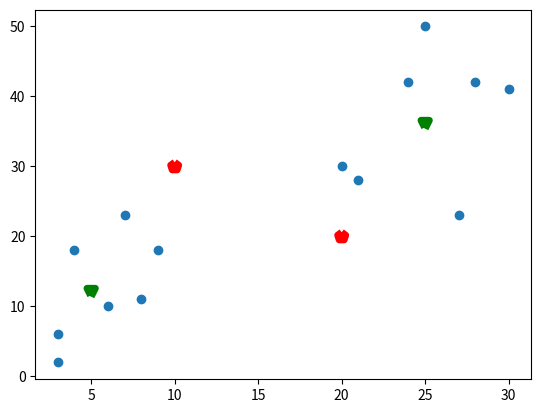

Source code (Python):
# -*- coding: utf-8 -*-
"""
  Created on Sat Feb 15 22:39:34 2020
  K均值聚类算法
[redacted]
  源代码文件是：U11K_mean.py
"""
import numpy as np
import matplotlib.pyplot as plt
SampleData=np.array([[3,2],[3,6],[4,18],[6,10],[7,23],[8,11],[9,18],
                    [20,30],[21,28],[25,50],[28,42],[27,23],[30,41],[24,42]])
Centroids=np.array([[10,30],[20,20]]) #随意给定两个初始质心位置
plt.scatter(SampleData[:,0],SampleData[:,1])
plt.scatter(Centroids[:,0],Centroids[:,1],color='red',marker='p',linestyle='--',linewidth=5)

def Eu_Distance(one,one_C):  #欧几里得距离公式
    #k个测试质心与当前样本点位进行求距离，确定最小距离，该样本点就归某一个质心
    return np.sqrt(np.sum(np.power(one - one_C, 2))) #欧几里得距离公式求距离
def Kmean(data,Centroid,k):      #求K个聚类质心过程
    step=0 
    Go=True
    SData_len=len(data)          #获取样本个数
    record_dist=np.zeros([SData_len,2]) #记录每个样本属于哪个质心,并记录距离
    while Go or step<20:         #聚类迭代次数超过20次或最小质心不变时停止
        i=0
        while i<SData_len:       #每个样本数与k个质心求距离，并按照最近原则分类
            j=0                  #从第一个质心开始
            c_i=-1               #最小距离的位置 
            MinDist=np.inf       #inf为无穷大
            while j<k:          #一个质心一个质心地与每个样本进行距离比较
                One_dist=Eu_Distance(data[i],Centroid[j])
                if MinDist>One_dist:   #判断当前样本点距离哪个质心距离更短
                    MinDist=One_dist   
                    c_i=j              #记录距离更短的质心顺序号，该案例j=0,1
                j+=1
            record_dist[i]=c_i,MinDist #当前样本属于哪个质心，距离
            i+=1
        for m in range(k):       #比较完一次样本的距离更新一次质心坐标
            newDist=np.mean(data[record_dist[:,0]==m],axis = 0) #求m质点分类距离的均值
            Centroid[m]=newDist
            ss = np.abs(Centroid[m]-newDist) #前一步质心与当前步质心差的绝对值
            if np.sum(ss, axis=0) > 1e-4:    #当两个质心距离差小于0.0001时，认为质心相对稳定
                Centroid[m] = newDist
                Go = False                   #准备退出质心迭代过程
        step+=1                              #循环迭代次数控制在20次以内
    print('质心点迭代了%d次'%(step))
    return Centroid,record_dist              #返回最后质点和最后样本分类结果
End_C,End_dist=Kmean(SampleData,Centroids,len(Centroids))   #返回最后质点和样本分类
plt.scatter(End_C[:,0],End_C[:,1],color='green',marker='v',linestyle='--',linewidth=5)
plt.show()
print('最后样本分类结果:')
print(End_dist)